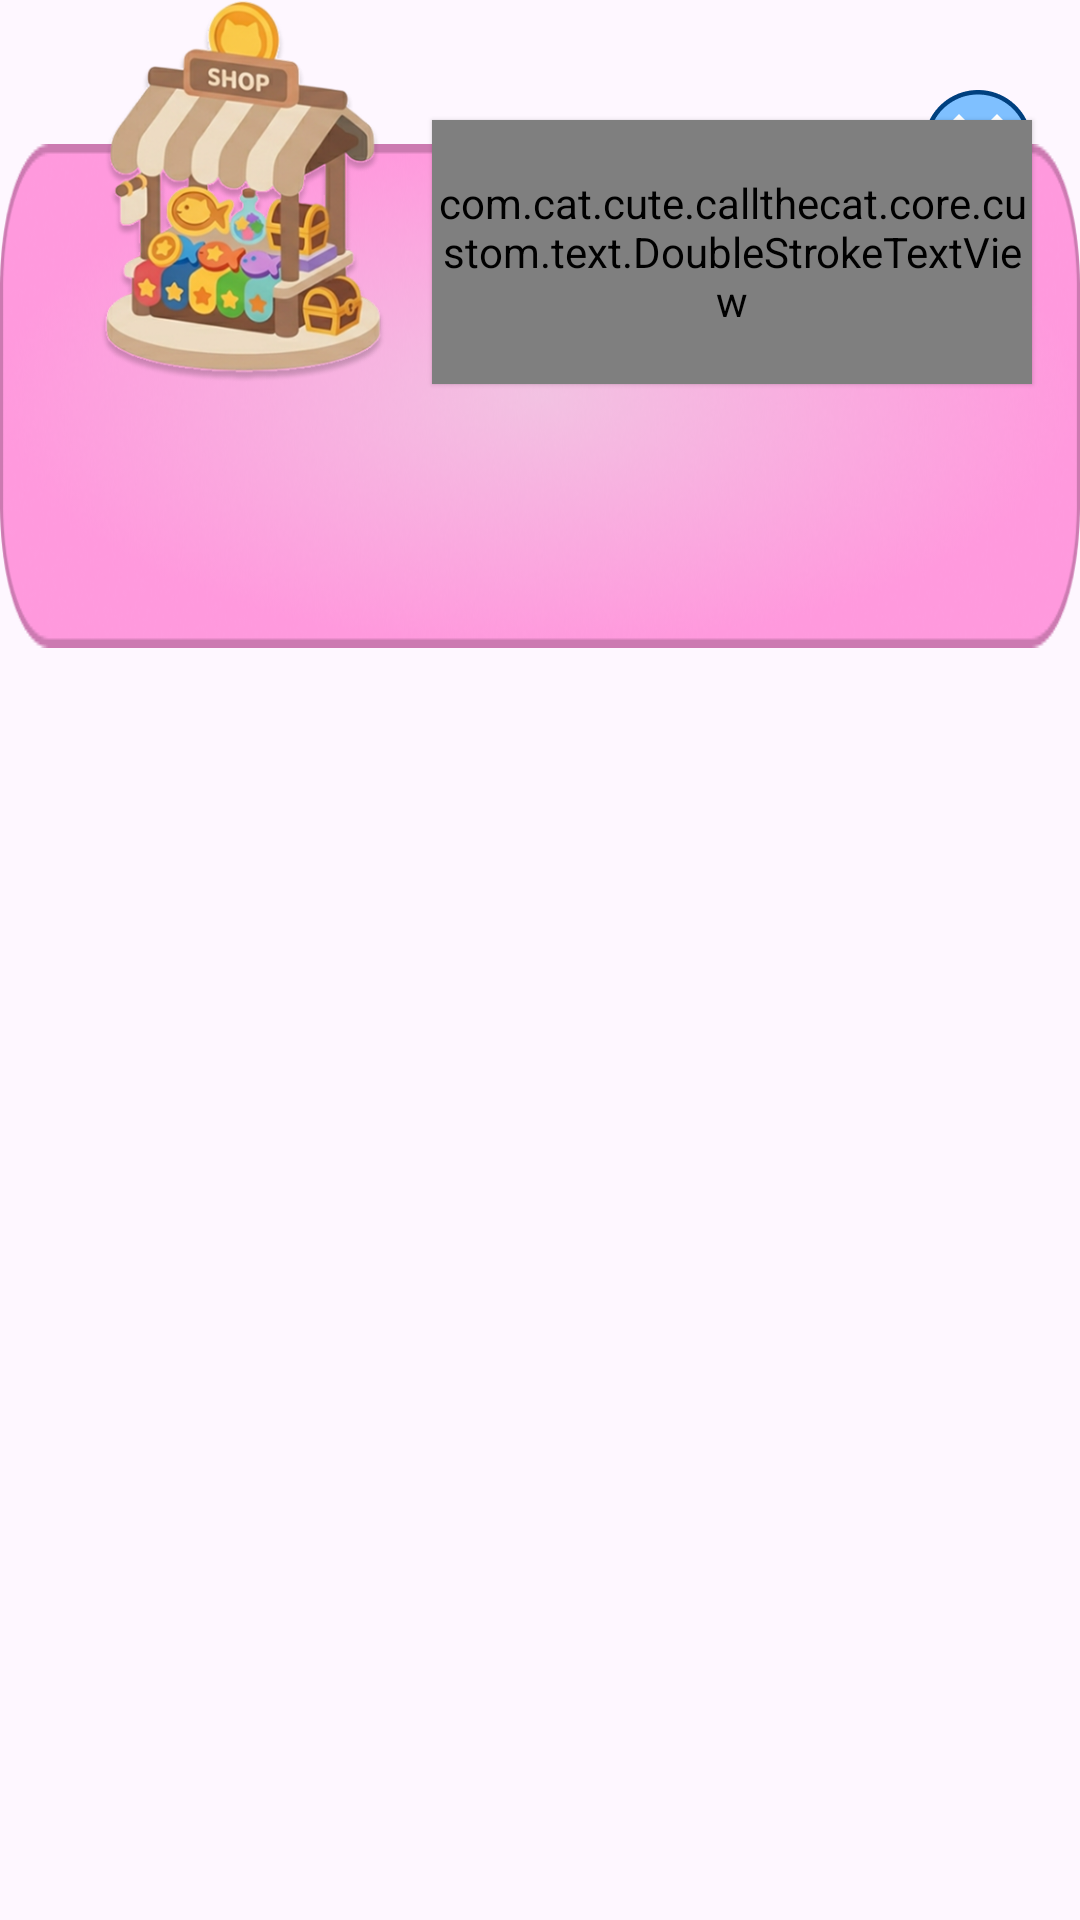

Reconstruct the res/layout file that produces this screen, plus the resources it refers to.
<!-- AndroidManifest.xml: application theme Theme.BaseProject -->
<!-- res/layout/activity_shop.xml -->
<?xml version="1.0" encoding="utf-8"?>
<androidx.constraintlayout.widget.ConstraintLayout xmlns:android="http://schemas.android.com/apk/res/android"
    xmlns:app="http://schemas.android.com/apk/res-auto"
    xmlns:tools="http://schemas.android.com/tools"
    android:layout_width="match_parent"
    android:layout_height="match_parent"
    android:background="@color/transparent"
    android:clipChildren="false"
    android:clickable="true"
    android:focusable="true"
    android:clipToPadding="false">


    <TextView
        android:layout_width="match_parent"
        android:layout_height="0dp"
        android:layout_marginTop="18dp"
        android:background="@drawable/bg_bottom"
        app:layout_constraintTop_toTopOf="@id/btnClose" />

    <TextView
        android:id="@+id/imgSetting"
        android:layout_width="128dp"
        android:layout_height="128dp"
        android:layout_marginStart="16dp"
        android:layout_marginTop="0dp"
        android:background="@drawable/ic_shop"
        app:layout_constraintStart_toStartOf="parent"
        app:layout_constraintTop_toTopOf="parent" />

    <TextView
        android:id="@+id/btnClose"
        android:layout_width="36dp"
        android:layout_height="36dp"
        android:layout_marginTop="30dp"
        android:layout_marginEnd="16dp"
        android:background="@drawable/ic_close"
        app:layout_constraintEnd_toEndOf="parent"
        app:layout_constraintTop_toTopOf="parent"
         />

    <com.cat.cute.callthecat.core.custom.text.DoubleStrokeTextView
        android:id="@+id/tvShop"
        style="@style/single_marquee"
        android:layout_width="0dp"
        android:layout_height="0dp"
        android:layout_marginTop="40dp"
        android:elevation="1dp"
        android:fontFamily="@font/cherry_bomb_regular"
        android:gravity="start|center_vertical"
        android:text="@string/shop"
        android:textColor="#7FC0FF"
        android:textSize="32sp"
        app:layout_constraintEnd_toEndOf="@id/btnClose"

        app:innerStrokeColor="@color/white"
        app:innerStrokeWidth="3dp"
        app:layout_constraintHorizontal_bias="0"
        app:layout_constraintStart_toEndOf="@id/imgSetting"
        app:layout_constraintTop_toTopOf="@id/imgSetting"
        app:layout_constraintBottom_toBottomOf="@id/imgSetting"
        app:outerStrokeColor="#00407F"
        app:outerStrokeWidth="10dp" />

    <androidx.recyclerview.widget.RecyclerView
        android:id="@+id/rvShop"
        android:layout_width="0dp"
        android:layout_height="0dp"
        android:clipToPadding="true"
        android:paddingTop="1dp"
        android:layout_marginTop="20dp"
        app:layout_constraintBottom_toBottomOf="parent"
        app:layout_constraintEnd_toEndOf="parent"
        tools:listitem="item_"
        app:layout_constraintStart_toStartOf="parent"
        app:layout_constraintTop_toBottomOf="@id/tvShop" />

</androidx.constraintlayout.widget.ConstraintLayout>
<!-- resources referenced by this layout -->
<resources>
  <color name="transparent">#00FFFFFF</color>
  <color name="white">#FFFFFFFF</color>
  <!-- drawable bg_bottom: png bitmap (drawable, 132455 bytes) -->
  <!-- drawable ic_close: png bitmap (drawable, 3247 bytes) -->
  <!-- drawable ic_shop: png bitmap (drawable, 154909 bytes) -->
  <string name="shop">\u00A0SHOP\u00A0</string>
  <style name="single_marquee">
          <item name="android:singleLine">true</item>
          <item name="android:ellipsize">marquee</item>
          <item name="android:marqueeRepeatLimit">marquee_forever</item>
      </style>
  <style name="Theme.BaseProject" parent="Base.Theme.BaseProject" />
  <style name="Base.Theme.BaseProject" parent="Theme.Material3.DayNight.NoActionBar">
          <item name="android:windowTranslucentStatus">false</item>
          <item name="android:statusBarColor">@android:color/transparent</item>
          <item name="android:windowSoftInputMode">adjustResize</item>
      </style>
</resources>
